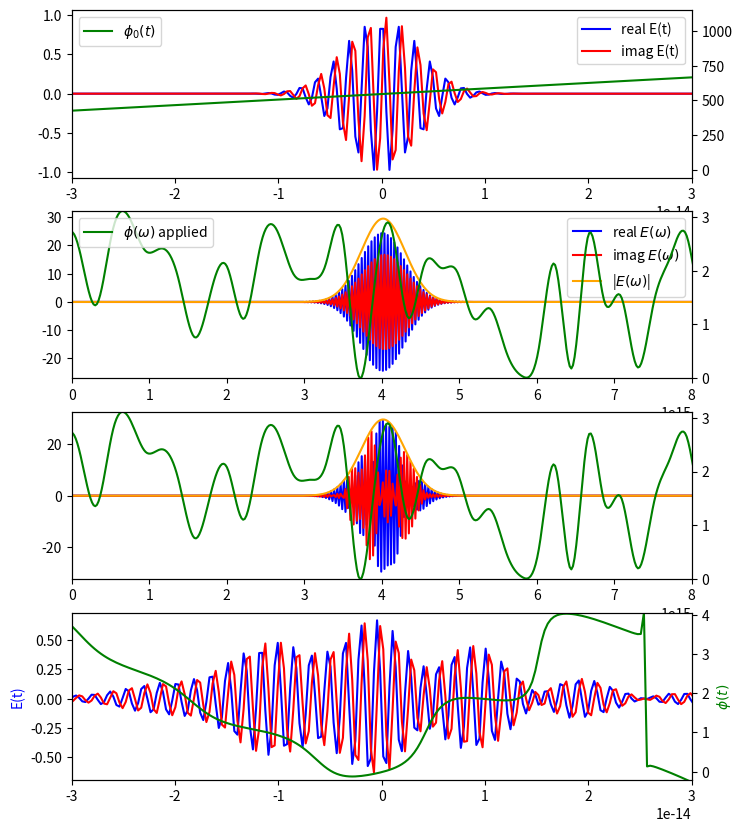
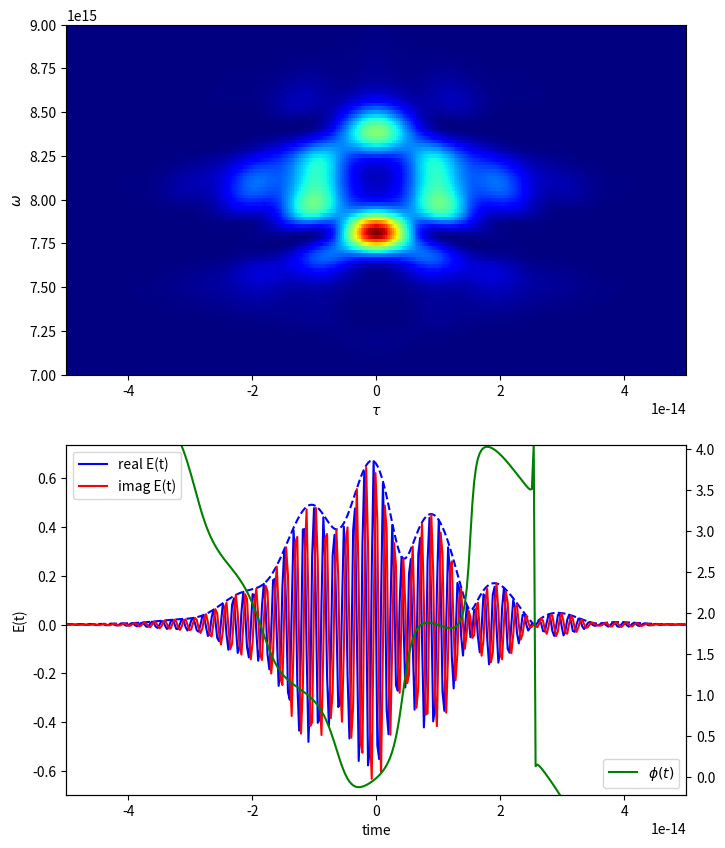
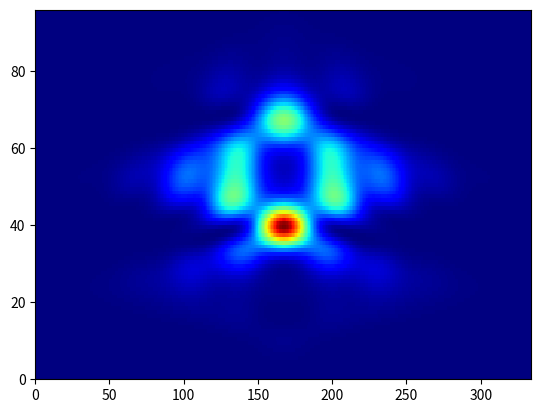
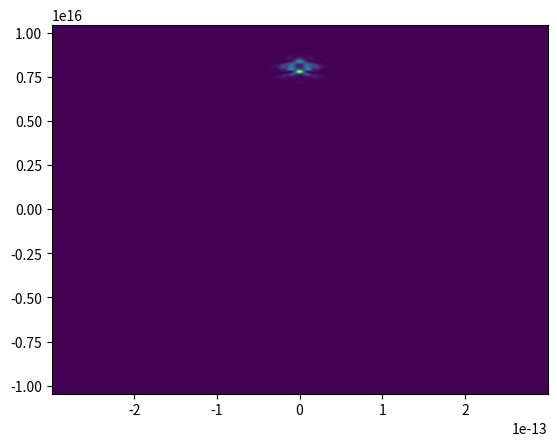

These charts were generated, in order, by the following Python code:
import numpy as np
import matplotlib.pyplot as plt
from scipy.linalg import toeplitz
from scipy import interpolate


def generateE(plot, GVD, TOD):

    N = 2000
    dt = 0.1e-15
    df = 1 / (dt * N)

    # time axis
    t = dt * np.linspace(-N/2, N/2, N)

    # frequency axis
    w = 2 * np.pi * df * np.linspace(-N/2, N/2, N)

    # define pulse in time
    tau = 5e-15
    w0 = 4e15 # rad/s

    E_t = np.exp(1j * w0 * t) * np.exp(-t**2/tau**2)

    # # ADDING MULTIPLE PULSES
    # E_t = E_t + np.exp(1j * w0 * t) * np.exp(-(t + 15e-15) ** 2 / tau ** 2)
    # E_t = E_t + np.exp(1j * w0 * t) * np.exp(-(t - 15e-15) ** 2 / tau ** 2)
    # ##########

    E_w = np.fft.fftshift(np.fft.fft(E_t))

    # GVD = 1e-30
    k = GVD * (w - w0)**2 + TOD * (w - w0)**3

    # get zero phase
    E_w_zero_phase = np.unwrap(np.angle(E_w))

    # apply transfer function
    z = 1  # distance
    E_w_prop = E_w * np.exp(1j * k * z)

    # calculate spectral phase
    E_w_prop_phase = np.unwrap(np.angle(E_w_prop))

    # add the zero phase with the propagated phase
    E_w_phase_add = np.unwrap(E_w_prop_phase - E_w_zero_phase)

    # inverse fourier transform
    E_t_prop = np.fft.ifft(np.fft.ifftshift(E_w_prop))

    phase = np.unwrap(np.angle(E_t_prop)) - w0 * t
    phase = phase - phase[int(len(phase)/2)]



    if plot:

        ## plot 0
        fig, ax = plt.subplots(4, 1, figsize=(8, 10))
        ax[0].plot(t, np.real(E_t), color='blue', label='real E(t)')
        ax[0].plot(t, np.imag(E_t), color='red', label='imag E(t)')
        phi_initial = np.unwrap(np.angle(E_t))
        axtwin = ax[0].twinx()
        axtwin.plot(t, phi_initial, color='green', label='$\phi_0 (t)$')
        ax[0].legend(loc=1)
        axtwin.legend(loc=2)
        ax[0].set_xlim(-30e-15, 30e-15)

        ## plot 1
        ax[1].plot(w, np.real(E_w), color='blue', label='real $E(\omega)$')
        ax[1].plot(w, np.imag(E_w), color='red', label='imag $E(\omega)$')
        ax[1].plot(w, np.abs(E_w), color='orange', label='|$E(\omega)$|')
        ax[1].set_xlim(0, 8e15)
        ax[1].legend(loc=1)
        ax_twin = ax[1].twinx()
        minindex = np.argmin(np.abs(w - 0))
        maxindex = np.argmin(np.abs(w - 8e15))
        plotspace = (k * z)[minindex:maxindex]
        ax_twin.set_ylim(np.min(plotspace), np.max(plotspace))
        init_w_phase = np.unwrap(np.angle(E_w))
        ax_twin.plot(w, k, color='purple', label='$k(\omega)$')
        ax_twin.plot(w, k * z, color='green', label='$\phi (\omega)$ applied')
        ax_twin.legend(loc=2)


        ## plot 2
        ax[2].plot(w, np.real(E_w_prop), color='blue')
        ax[2].plot(w, np.imag(E_w_prop), color='red')
        ax[2].plot(w, np.abs(E_w), color='orange', label='|$E(\omega)$|')
        ax_twin = ax[2].twinx()
        phase_w_prop = np.unwrap(np.angle(E_w_prop))
        ax_twin.plot(w, np.unwrap(phase_w_prop - init_w_phase), color='green')
        plotspace = np.unwrap(phase_w_prop - init_w_phase)[minindex:maxindex]
        ax_twin.set_ylim(np.min(plotspace), np.max(plotspace))
        ax[2].set_xlim(0, 8e15)

        ## plot 3
        ax[3].plot(t, np.real(E_t_prop), color='blue')
        ax[3].plot(t, np.imag(E_t_prop), color='red')
        ax[3].set_xlim(-30e-15, 30e-15)
        ax[3].set_ylabel('E(t)', color='blue')
        ax_twin = ax[3].twinx()

        minindex = np.argmin(np.abs(t - -3e-14))
        maxindex = np.argmin(np.abs(t - 3e-14))

        plotspace = phase[minindex:maxindex]
        ax_twin.set_ylim(np.min(plotspace), np.max(plotspace))

        ax_twin.plot(t, phase, color='green')
        ax_twin.set_ylabel('$\phi (t)$', color='green')

        # plt.show()

    return E_t_prop, t, w, dt, w0


def plot_frog(E, t, w, dt, w0, plot):
    phase = np.unwrap(np.angle(E)) - w0 * t
    phase = phase - phase[int(len(phase) / 2)]

    # calculate padded E matrix
    E_padded = np.pad(E[::-1], (0, len(E) - 1), mode='constant')

    # generate toeplitz matrix
    toeplitzmatrix = np.tril(toeplitz(E_padded, E))

    # generate t matrix
    tmatrix = np.array([E, ] * len(E_padded))

    # multiply them together
    delaymappedE = toeplitzmatrix * tmatrix

    # this is the 0 delay E_t
    # delayzero = int((len(E_padded) - 1) / 2)

    def ft_and_shift(row):
        return np.fft.fftshift(np.fft.fft(row))

    ft_delaymapped_E = np.apply_along_axis(ft_and_shift, axis=1, arr=delaymappedE)

    rangevector = np.array(range(delaymappedE.shape[0]))
    rangevector = rangevector - rangevector[-1] / 2

    # construct tau
    tau = rangevector * dt

    frogtrace = np.transpose(np.abs(ft_delaymapped_E)) ** 2

    # construct E_w
    # E_w = np.fft.fftshift(np.fft.fft(E))
    # find centroid in frequency space
    # E_w_index = np.array(range(len(E_w)))
    # centroid = (1 / len(E_w)) * np.sum(E_w_index * np.abs(E_w))
    # centroid = int(centroid)
    # w0 = w[centroid]

    taumin_index = np.argmin(np.abs(tau - -0.5e-13))
    taumax_index = np.argmin(np.abs(tau - 0.5e-13))

    w_min_index = np.argmin(np.abs(w - 0.7e16))
    w_max_index = np.argmin(np.abs(w - 0.9e16))


    if plot:
        fig, ax = plt.subplots(2, 1, figsize=(8, 10))
        # plot FROG trace
        ax[0].pcolormesh(tau, w, np.transpose(np.abs(ft_delaymapped_E))**2, cmap='jet')
        ax[0].set_ylim(0.7e16, 0.9e16)
        ax[0].set_xlim(-0.5e-13, 0.5e-13)
        ax[0].set_xlabel(r'$\tau$')
        ax[0].set_ylabel('$\omega$')

        ax[1].plot(t, np.abs(E), color='blue', linestyle='dashed')
        ax[1].plot(t, np.real(E), color='blue', label='real E(t)')
        ax[1].plot(t, np.imag(E), color='red', label='imag E(t)')
        ax[1].set_xlabel('time')
        ax[1].set_ylabel('E(t)')
        ax[1].set_xlim(-50e-15, 50e-15)
        ax[1].legend(loc=2)
        axtwin = ax[1].twinx()
        minindex = np.argmin(np.abs(t - -3e-14))
        maxindex = np.argmin(np.abs(t - 3e-14))
        plotspace = phase[minindex:maxindex]
        axtwin.set_ylim(np.min(plotspace), np.max(plotspace))
        axtwin.plot(t, phase, color='green', label=r'$\phi (t)$')
        axtwin.legend(loc=4)

        plt.figure(999)

        plt.pcolormesh(frogtrace[w_min_index:w_max_index, taumin_index:taumax_index], cmap='jet')

        plt.figure(995)
        plt.pcolormesh(tau, w, frogtrace)



    # return an image of the FROG trace


    # find index where tau is closest to min max values



    return frogtrace[w_min_index:w_max_index, taumin_index:taumax_index], tau[taumin_index:taumax_index],\
           w[w_min_index:w_max_index]


def generateE_phi_vector(plot, phi_w):

    # N = 2000
    N = len(phi_w)
    dt = 0.3e-15
    df = 1 / (dt * N)

    # time axis
    t = dt * np.linspace(-N/2, N/2, N)

    # frequency axis
    w = 2 * np.pi * df * np.linspace(-N/2, N/2, N)

    # define pulse in time
    tau = 5e-15
    w0 = 4e15 # rad/s

    E_t = np.exp(1j * w0 * t) * np.exp(-t**2/tau**2)

    E_w = np.fft.fftshift(np.fft.fft(E_t))

    # get zero phase
    E_w_zero_phase = np.unwrap(np.angle(E_w))

    # apply transfer function
    z = 1  # distance
    E_w_prop = E_w * np.exp(1j * phi_w)

    # calculate spectral phase
    E_w_prop_phase = np.unwrap(np.angle(E_w_prop))

    # add the zero phase with the propagated phase
    E_w_phase_add = np.unwrap(E_w_prop_phase - E_w_zero_phase)

    # inverse fourier transform
    E_t_prop = np.fft.ifft(np.fft.ifftshift(E_w_prop))

    phase = np.unwrap(np.angle(E_t_prop)) - w0 * t
    phase = phase - phase[int(len(phase)/2)]



    if plot:

        ## plot 0
        fig, ax = plt.subplots(4, 1, figsize=(8, 10))
        ax[0].plot(t, np.real(E_t), color='blue', label='real E(t)')
        ax[0].plot(t, np.imag(E_t), color='red', label='imag E(t)')
        phi_initial = np.unwrap(np.angle(E_t))
        axtwin = ax[0].twinx()
        axtwin.plot(t, phi_initial, color='green', label='$\phi_0 (t)$')
        ax[0].legend(loc=1)
        axtwin.legend(loc=2)
        ax[0].set_xlim(-30e-15, 30e-15)

        ## plot 1
        ax[1].plot(w, np.real(E_w), color='blue', label='real $E(\omega)$')
        ax[1].plot(w, np.imag(E_w), color='red', label='imag $E(\omega)$')
        ax[1].plot(w, np.abs(E_w), color='orange', label='|$E(\omega)$|')
        ax[1].set_xlim(0, 8e15)
        ax[1].legend(loc=1)
        ax_twin = ax[1].twinx()
        minindex = np.argmin(np.abs(w - 0))
        maxindex = np.argmin(np.abs(w - 8e15))
        plotspace = (phi_w)[minindex:maxindex]
        ax_twin.set_ylim(np.min(plotspace), np.max(plotspace))
        init_w_phase = np.unwrap(np.angle(E_w))
        # ax_twin.plot(w, k, color='purple', label='$k(\omega)$')
        ax_twin.plot(w, phi_w, color='green', label='$\phi (\omega)$ applied')
        ax_twin.legend(loc=2)


        ## plot 2
        ax[2].plot(w, np.real(E_w_prop), color='blue')
        ax[2].plot(w, np.imag(E_w_prop), color='red')
        ax[2].plot(w, np.abs(E_w), color='orange', label='|$E(\omega)$|')
        ax_twin = ax[2].twinx()
        phase_w_prop = np.unwrap(np.angle(E_w_prop))
        ax_twin.plot(w, np.unwrap(phase_w_prop - init_w_phase), color='green')
        plotspace = np.unwrap(phase_w_prop - init_w_phase)[minindex:maxindex]
        ax_twin.set_ylim(np.min(plotspace), np.max(plotspace))
        ax[2].set_xlim(0, 8e15)

        ## plot 3
        ax[3].plot(t, np.real(E_t_prop), color='blue')
        ax[3].plot(t, np.imag(E_t_prop), color='red')
        ax[3].set_xlim(-30e-15, 30e-15)
        ax[3].set_ylabel('E(t)', color='blue')
        ax_twin = ax[3].twinx()

        minindex = np.argmin(np.abs(t - -3e-14))
        maxindex = np.argmin(np.abs(t - 3e-14))

        plotspace = phase[minindex:maxindex]
        ax_twin.set_ylim(np.min(plotspace), np.max(plotspace))

        ax_twin.plot(t, phase, color='green')
        ax_twin.set_ylabel('$\phi (t)$', color='green')

        # plt.show()

    return E_t_prop, t, w, dt, w0


def generate_phi_w(N, nodes, amplitude):

    phi_index = np.array(range(N))

    # phi_nodes_indexes = phi_index[::nodes]
    phi_nodes_indexes = np.linspace(phi_index[0], phi_index[-1], nodes)

    phi_nodes = amplitude * np.random.rand(1, len(phi_nodes_indexes))

    # interpolate to the larger index
    f = interpolate.interp1d(phi_nodes_indexes, phi_nodes, kind='cubic')

    phi_w = f(phi_index).reshape(-1)

    return phi_w


if __name__ == '__main__':

    # E, t, w, dt, w0 = generateE(plot=True, GVD=1e-30, TOD=15e-45)
    #
    #
    # plot_frog(E=E, t=t, w=w,  dt=dt, w0=w0, plot=True)
    #

    phi_w = generate_phi_w(N=1000, nodes=100, amplitude=3)

    E, t, w, dt, w0 = generateE_phi_vector(plot=True, phi_w=phi_w)

    frogtrace, tau, w = plot_frog(E=E, t=t, w=w, dt=dt, w0=w0, plot=True)

    # plt.figure(98)

    # plt.pcolormesh(tau, w, frogtrace, cmap='jet')

    plt.show()
    #ss
